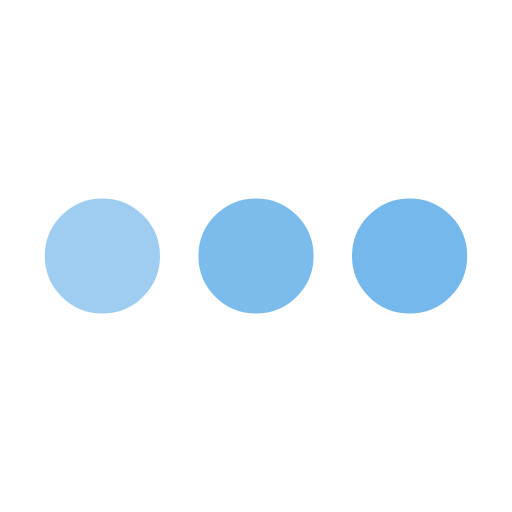
t = 0.00 s
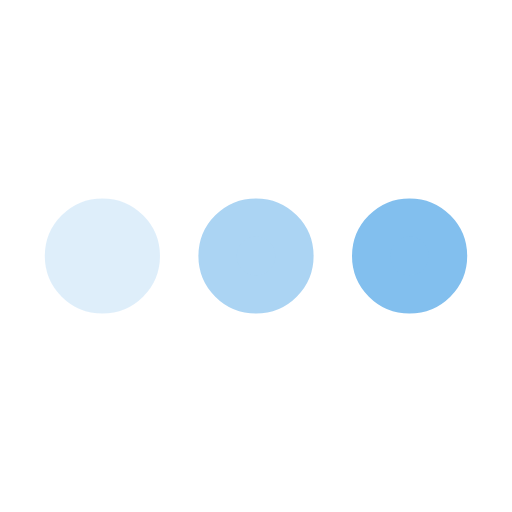
t = 0.25 s
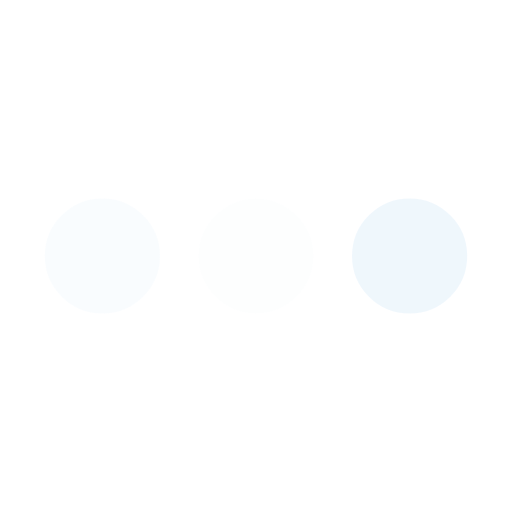
t = 0.75 s
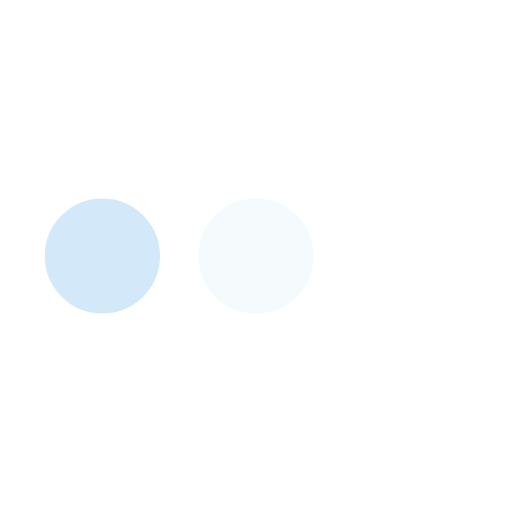
t = 1.00 s
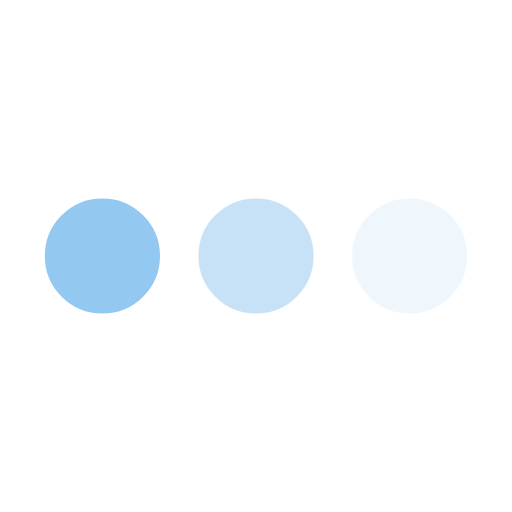
t = 1.25 s
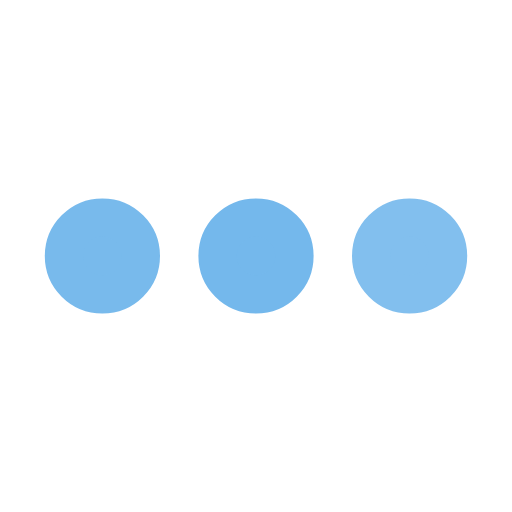
t = 1.75 s

The animated SVG that drew these frames (rendered in a browser with its animation timeline set to each time). Animation: 3 SMIL elements (animate=3); one cycle of 2.00 s, repeats indefinitely.

<svg xmlns='http://www.w3.org/2000/svg' viewBox='0 0 200 200'><circle fill='#74B8EC' stroke='#74B8EC' stroke-width='15' r='15' cx='40' cy='100'><animate attributeName='opacity' calcMode='spline' dur='2' values='1;0;1;' keySplines='.5 0 .5 1;.5 0 .5 1' repeatCount='indefinite' begin='-.4'></animate></circle><circle fill='#74B8EC' stroke='#74B8EC' stroke-width='15' r='15' cx='100' cy='100'><animate attributeName='opacity' calcMode='spline' dur='2' values='1;0;1;' keySplines='.5 0 .5 1;.5 0 .5 1' repeatCount='indefinite' begin='-.2'></animate></circle><circle fill='#74B8EC' stroke='#74B8EC' stroke-width='15' r='15' cx='160' cy='100'><animate attributeName='opacity' calcMode='spline' dur='2' values='1;0;1;' keySplines='.5 0 .5 1;.5 0 .5 1' repeatCount='indefinite' begin='0'></animate></circle></svg>
